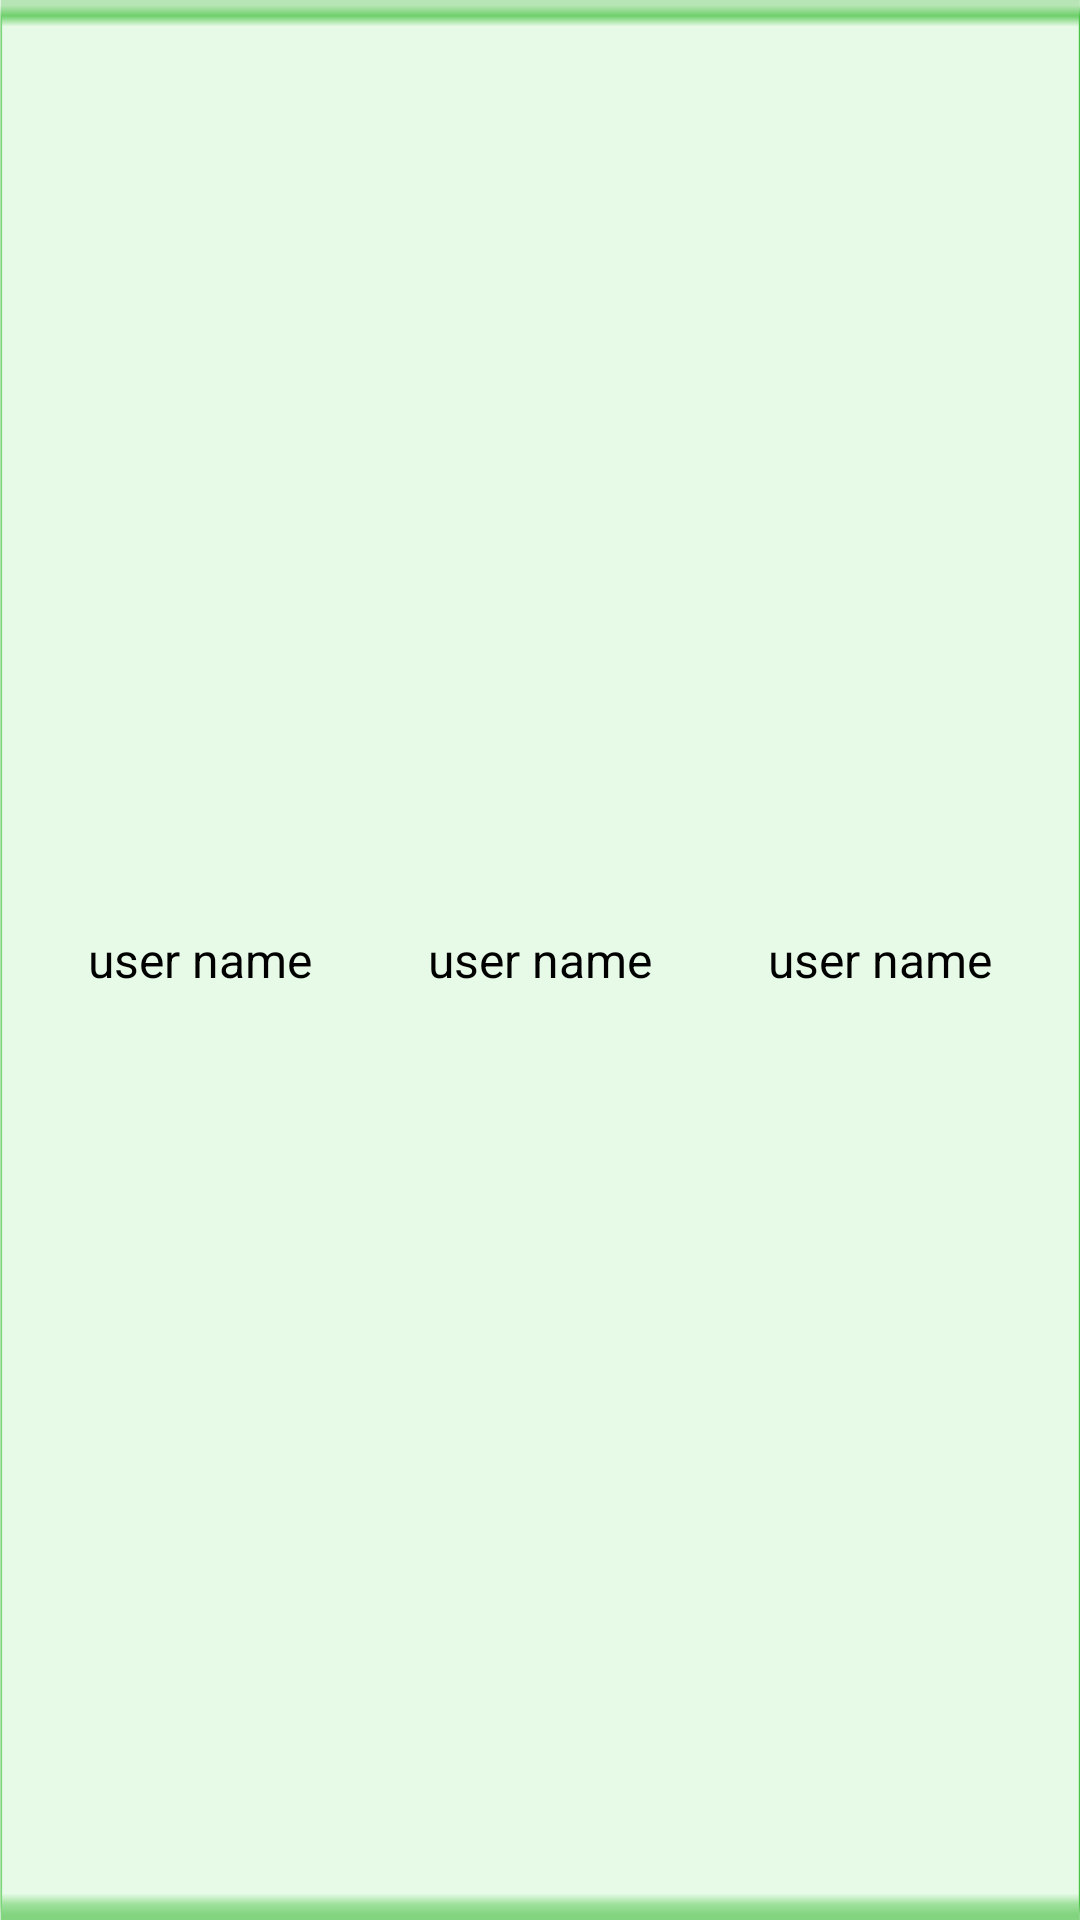

Write the Android layout XML for this screen, with the resource values it uses.
<!-- AndroidManifest.xml: application theme AppTheme -->
<!-- res/layout/mybooking_item.xml -->
<LinearLayout xmlns:android="http://schemas.android.com/apk/res/android"
    xmlns:ads="http://schemas.android.com/apk/res-auto"
    android:layout_width="match_parent"
    android:layout_height="wrap_content"

    android:background="@drawable/menu_listing_bg"
    android:id="@+id/mainlayout"
    android:orientation="horizontal"
    android:layout_marginLeft="10dp"
    android:gravity="center_vertical"
    android:layout_marginRight="10dp"
    android:padding="10dp"
    android:weightSum="3"
    android:layout_marginBottom="3dp">

    <TextView
        android:id="@+id/ownername"
        android:layout_width="0dp"
        android:layout_weight="1"
        android:layout_height="wrap_content"
        android:layout_gravity="center_vertical"
        android:background="@android:color/transparent"
        android:gravity="center_horizontal"
        android:text="user name"
        android:textColor="@android:color/black"
        android:textSize="16dp" />

    <TextView
        android:id="@+id/bookingdate"
        android:layout_width="0dp"
        android:layout_weight="1"
        android:layout_height="wrap_content"
        android:layout_gravity="center_vertical"
        android:background="@android:color/transparent"
        android:gravity="center_horizontal"
        android:text="user name"
        android:textColor="@android:color/black"
        android:textSize="16dp" />

    <TextView
        android:id="@+id/bookingstatus"
        android:layout_width="0dp"
        android:layout_weight="1"
        android:layout_height="wrap_content"
        android:layout_gravity="center_vertical"
        android:background="@android:color/transparent"
        android:gravity="center_horizontal"
        android:text="user name"
        android:textColor="@android:color/black"
        android:textSize="16dp" />


</LinearLayout>
<!-- resources referenced by this layout -->
<resources>
  <!-- drawable menu_listing_bg: png bitmap (drawable-hdpi, 1307 bytes) -->
  <style name="AppTheme" parent="Theme.AppCompat.Light.NoActionBar">
          
          <item name="colorPrimary">@color/colorPrimary</item>
          <item name="colorPrimaryDark">@color/colorPrimaryDark</item>
          <item name="colorAccent">@color/colorAccent</item>
      </style>
  <color name="colorPrimary">#32bb2d</color>
  <color name="colorPrimaryDark">#209c1b</color>
  <color name="colorAccent">#52d64f</color>
</resources>
